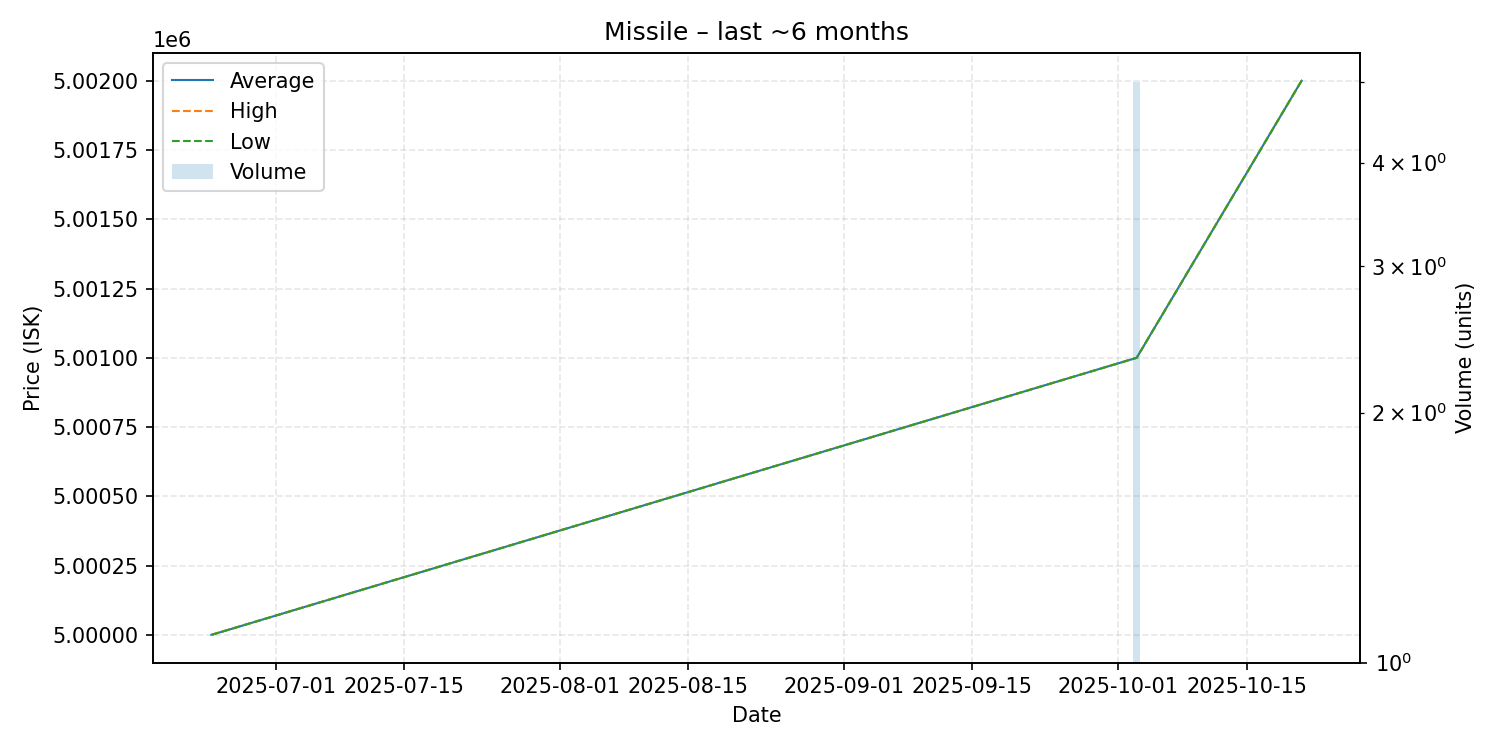

Source data for this figure (header and first rows):
date, average, highest, lowest, order_count, volume
2025-06-24, 5000000, 5000000, 5000000, 1, 1
2025-10-03, 5001000, 5001000, 5001000, 1, 5
2025-10-21, 5002000, 5002000, 5002000, 1, 1
